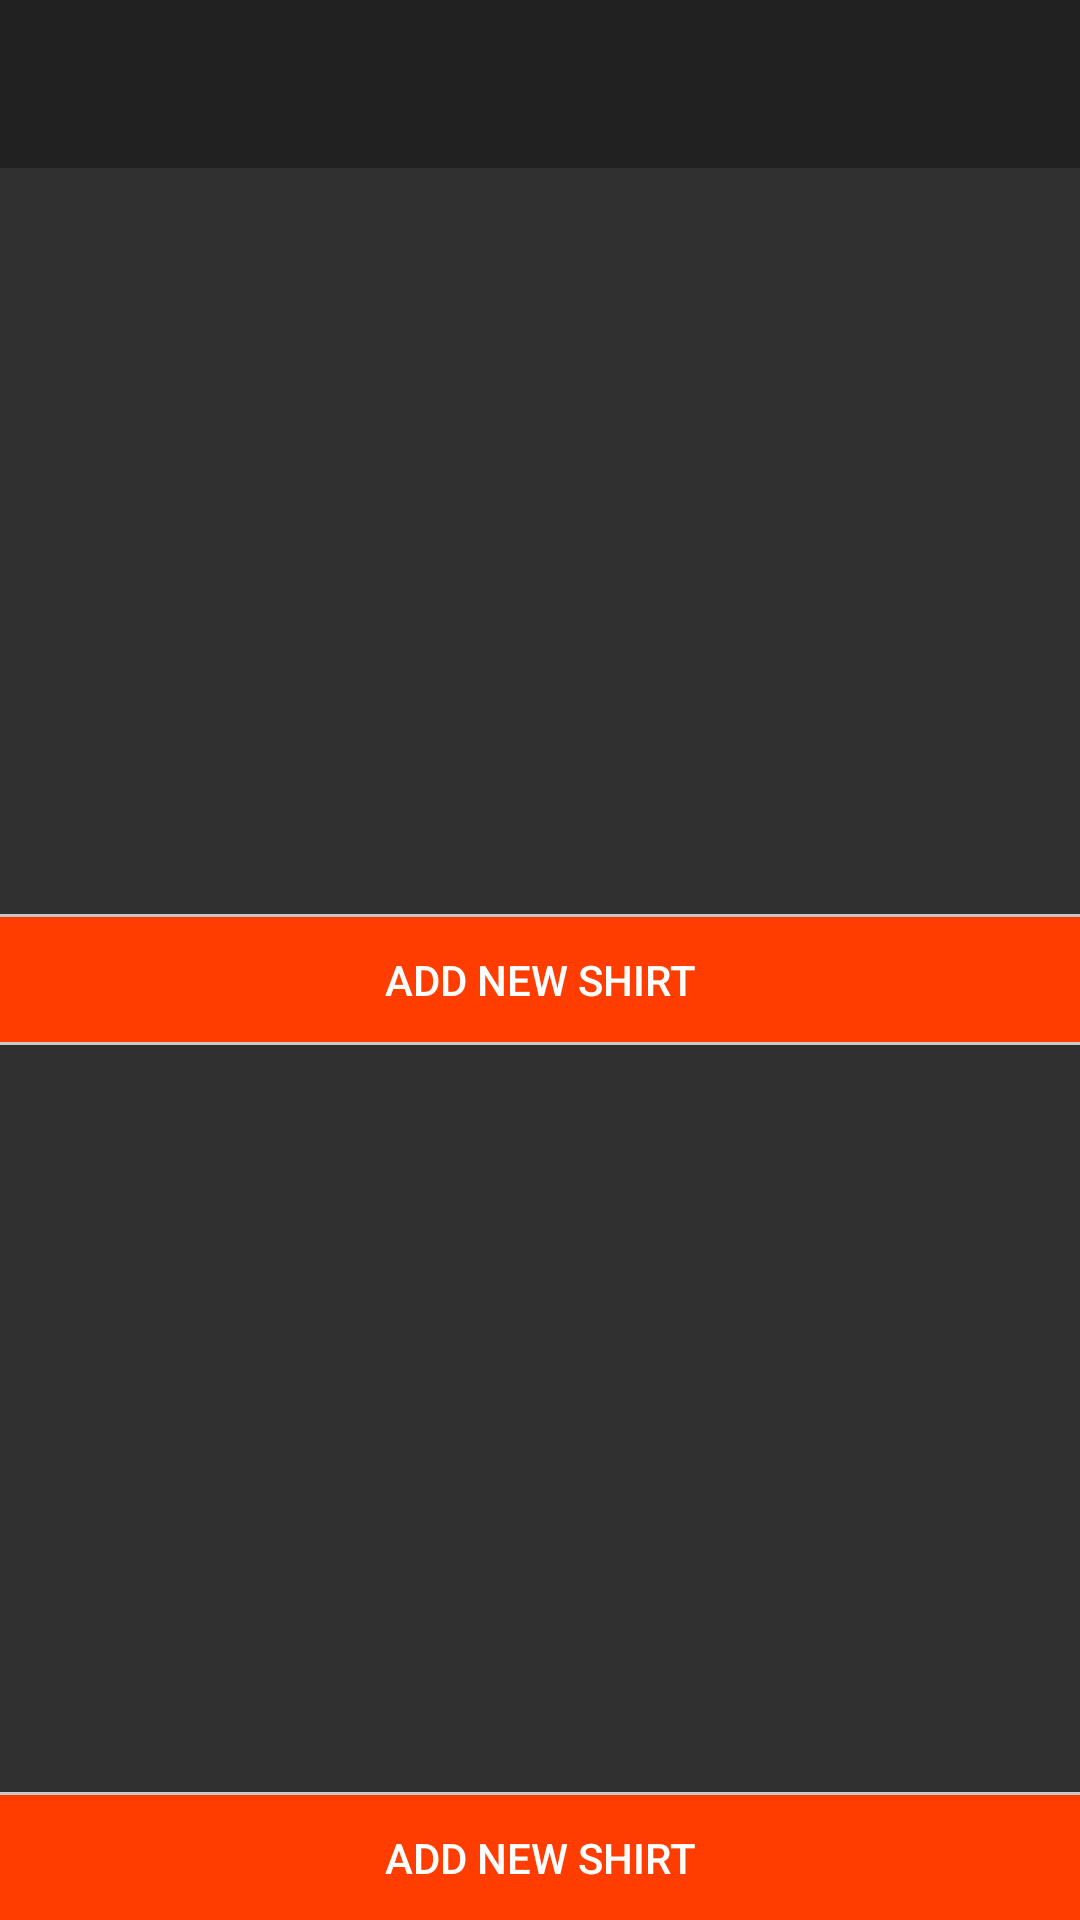

Android layout source for this screen:
<!-- AndroidManifest.xml: application theme AppTheme.NoActionBar -->
<!-- res/layout/activity_add_new_outfit.xml -->
<?xml version="1.0" encoding="utf-8"?>
<android.support.design.widget.CoordinatorLayout xmlns:android="http://schemas.android.com/apk/res/android"
    xmlns:app="http://schemas.android.com/apk/res-auto"
    android:layout_width="match_parent"
    android:id="@+id/coordinator_layout"
    android:layout_height="match_parent"
    android:fitsSystemWindows="true">

    <LinearLayout
        android:layout_width="match_parent"
        android:layout_height="match_parent"
        android:orientation="vertical">

        <android.support.design.widget.AppBarLayout
            android:layout_width="match_parent"
            android:layout_height="wrap_content"
            android:theme="@style/AppTheme.AppBarOverlay">

            <android.support.v7.widget.Toolbar
                android:id="@+id/toolbar"
                android:layout_width="match_parent"
                android:layout_height="?attr/actionBarSize"
                android:background="?attr/colorPrimary"
                android:fitsSystemWindows="true"
                app:popupTheme="@style/AppTheme.PopupOverlay" />

        </android.support.design.widget.AppBarLayout>

        <include layout="@layout/content_add_new_outfit" />
    </LinearLayout>

</android.support.design.widget.CoordinatorLayout>
<!-- res/layout/content_add_new_outfit.xml (included above) -->
<?xml version="1.0" encoding="utf-8"?>
<RelativeLayout xmlns:android="http://schemas.android.com/apk/res/android"
    android:layout_width="match_parent"
    android:layout_height="match_parent"
    android:orientation="vertical">

    <LinearLayout
        android:layout_width="match_parent"
        android:layout_height="wrap_content"
        android:layout_above="@+id/act_ano_view"
        android:layout_alignParentTop="true"
        android:orientation="vertical">

        <android.support.v7.widget.RecyclerView
            android:id="@+id/act_ano_rv_shirts_main"
            android:layout_width="match_parent"
            android:layout_height="0dp"
            android:layout_weight="6" />

        <View
            android:layout_width="match_parent"
            android:layout_height="1dp"
            android:background="@color/separator_line" />

        <Button
            android:id="@+id/act_ano_b_add_shirt"
            android:layout_width="match_parent"
            android:layout_height="0dp"
            android:layout_weight="1"
            android:background="@color/colorAccent"
            android:gravity="center"
            android:text="@string/button_add_new_shirt"
            android:textColor="@android:color/white" />
    </LinearLayout>

    <LinearLayout
        android:layout_width="match_parent"
        android:layout_height="wrap_content"
        android:layout_alignParentBottom="true"
        android:layout_below="@+id/act_ano_view"
        android:orientation="vertical">

        <android.support.v7.widget.RecyclerView
            android:id="@+id/act_ano_rv_pants_main"
            android:layout_width="match_parent"
            android:layout_height="0dp"
            android:layout_weight="6" />

        <View
            android:layout_width="match_parent"
            android:layout_height="1dp"
            android:background="@color/separator_line" />

        <Button
            android:id="@+id/act_ano_b_add_pant"
            android:layout_width="match_parent"
            android:layout_height="0dp"
            android:layout_weight="1"
            android:background="@color/colorAccent"
            android:gravity="center"
            android:text="@string/button_add_new_shirt"
            android:textColor="@android:color/white" />
    </LinearLayout>

    <View
        android:id="@+id/act_ano_view"
        android:layout_width="match_parent"
        android:layout_height="1dp"
        android:layout_centerVertical="true"
        android:background="@color/separator_line" />
</RelativeLayout>
<!-- resources referenced by this layout -->
<resources>
  <color name="colorAccent">#FF3D00</color>
  <color name="separator_line">#CCC</color>
  <string name="button_add_new_shirt">Add new shirt</string>
  <style name="AppTheme.AppBarOverlay" parent="ThemeOverlay.AppCompat.Dark.ActionBar" />
  <style name="AppTheme.PopupOverlay" parent="ThemeOverlay.AppCompat.Light" />
  <style name="AppTheme.NoActionBar" parent="Theme.AppCompat.NoActionBar">
          <item name="windowActionBar">false</item>
          <item name="windowNoTitle">true</item>
      </style>
</resources>
